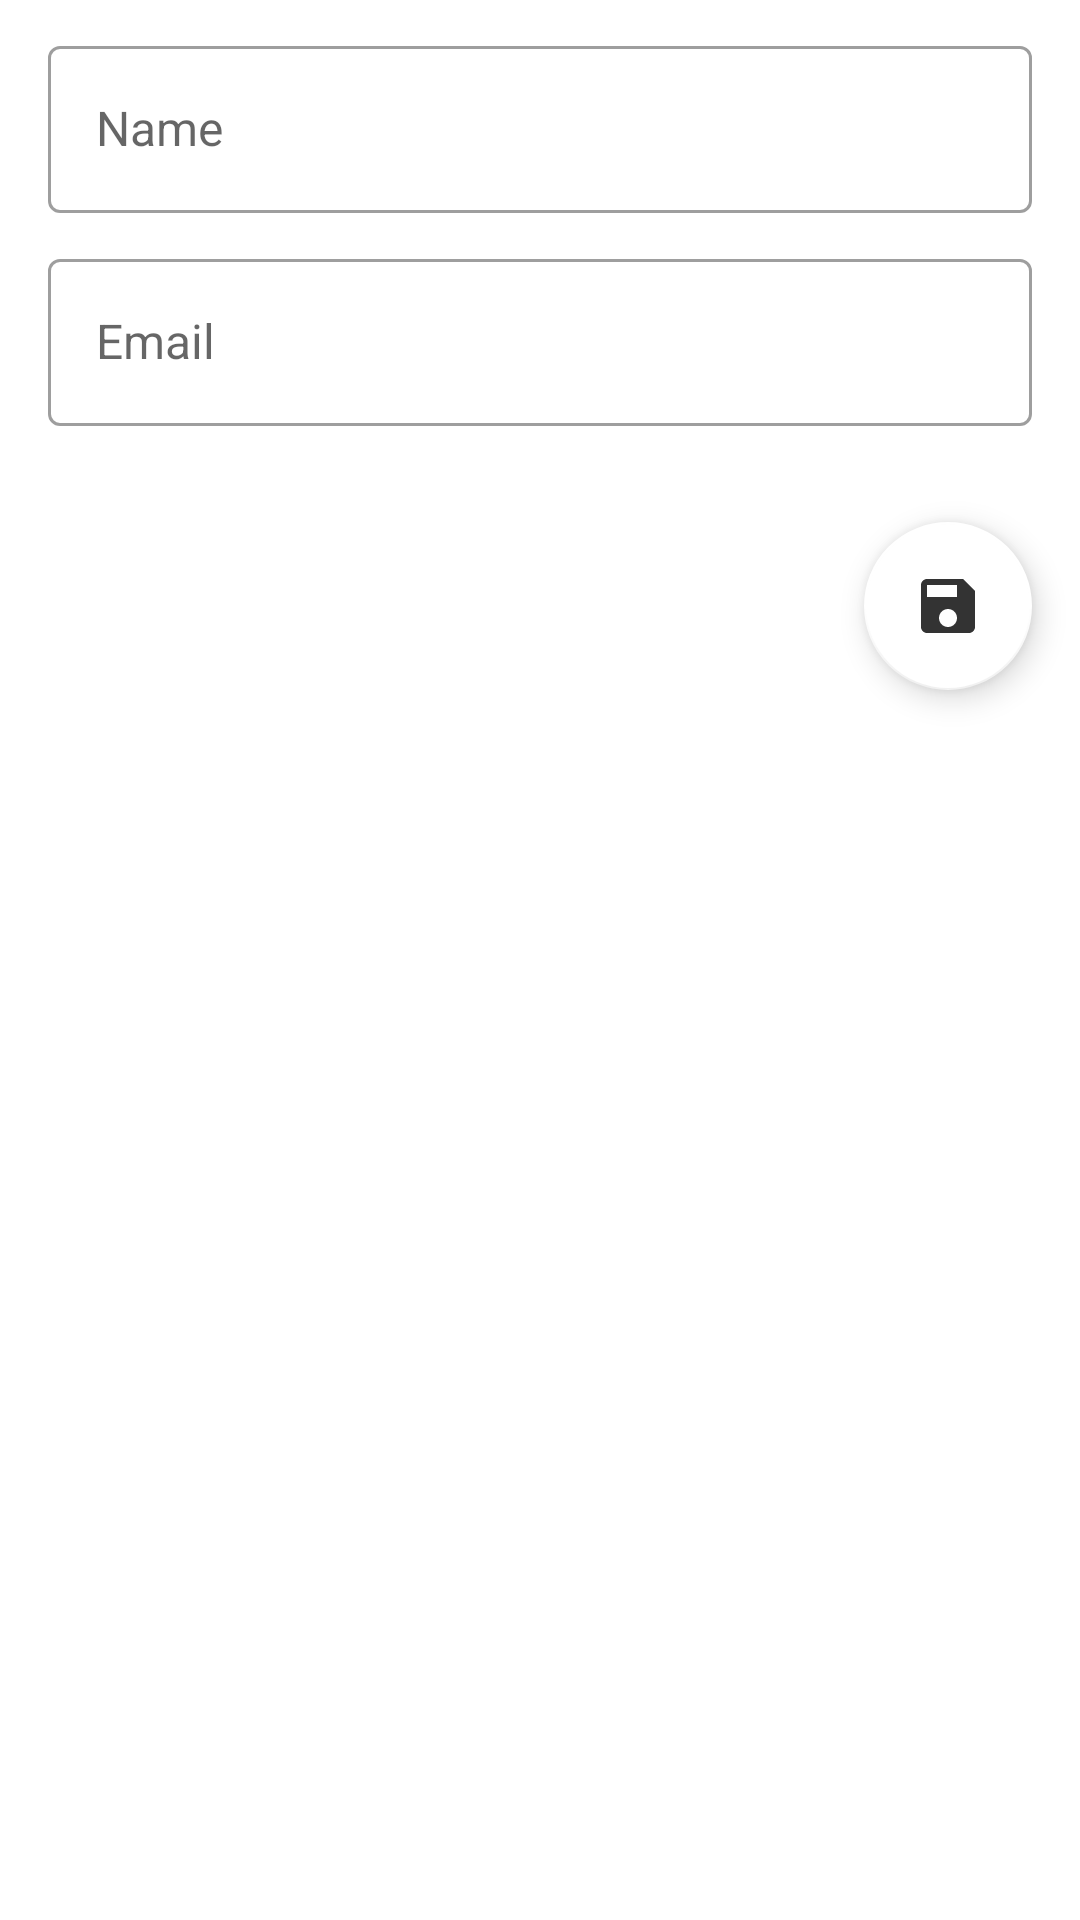

The Android layout XML behind this screen, and the referenced resources:
<!-- AndroidManifest.xml: application theme AppTheme -->
<!-- res/layout/fragment_shared_pref.xml -->
<?xml version="1.0" encoding="utf-8"?>

<androidx.constraintlayout.widget.ConstraintLayout xmlns:android="http://schemas.android.com/apk/res/android"
    xmlns:app="http://schemas.android.com/apk/res-auto"
    xmlns:tools="http://schemas.android.com/tools"
    android:layout_width="match_parent"
    android:layout_height="match_parent"
    tools:context=".ui.sharedpref.SharedPrefFragment">

    <com.google.android.material.textfield.TextInputLayout
        android:id="@+id/textInputLayoutName"
        style="@style/MaterialEditText.OutlinedBox"
        android:layout_width="0dp"
        android:layout_height="wrap_content"
        android:layout_marginStart="8dp"
        android:layout_marginTop="8dp"
        android:layout_marginEnd="8dp"
        app:endIconMode="clear_text"
        app:layout_constraintEnd_toEndOf="parent"
        app:layout_constraintStart_toStartOf="parent"
        app:layout_constraintTop_toTopOf="parent">

        <com.google.android.material.textfield.TextInputEditText
            android:id="@+id/txtUserId"
            style="@style/TextStyle"
            android:layout_width="match_parent"
            android:layout_height="wrap_content"
            android:layout_marginStart="8dp"
            android:layout_marginTop="8dp"
            android:layout_marginEnd="8dp"
            android:hint="Name"
            android:inputType="textPersonName"
            android:singleLine="true"
            app:layout_constraintEnd_toEndOf="parent"
            app:layout_constraintStart_toStartOf="parent"
            app:layout_constraintTop_toTopOf="parent" />

    </com.google.android.material.textfield.TextInputLayout>


    <com.google.android.material.textfield.TextInputLayout
        android:id="@+id/textInputLayoutEmail"
        style="@style/MaterialEditText.OutlinedBox"
        android:layout_width="0dp"
        android:layout_height="wrap_content"
        android:layout_marginStart="8dp"
        android:layout_marginTop="8dp"
        android:layout_marginEnd="8dp"
        app:endIconMode="clear_text"
        app:layout_constraintEnd_toEndOf="parent"
        app:layout_constraintHorizontal_bias="1.0"
        app:layout_constraintStart_toStartOf="parent"
        app:layout_constraintTop_toBottomOf="@+id/textInputLayoutName">

        <com.google.android.material.textfield.TextInputEditText
            android:id="@+id/txtEmail"
            style="@style/TextStyle"
            android:layout_width="match_parent"
            android:layout_height="wrap_content"
            android:layout_marginStart="8dp"
            android:layout_marginTop="8dp"
            android:layout_marginEnd="8dp"
            android:hint="Email"
            android:inputType="textPersonName"
            android:singleLine="true"
            app:layout_constraintEnd_toEndOf="parent"
            app:layout_constraintStart_toStartOf="parent"
            app:layout_constraintTop_toTopOf="parent" />

    </com.google.android.material.textfield.TextInputLayout>

    <com.google.android.material.floatingactionbutton.FloatingActionButton
        android:id="@+id/fab_save_pref"
        android:layout_width="wrap_content"
        android:layout_height="wrap_content"
        android:layout_marginTop="32dp"
        android:layout_marginEnd="16dp"
        android:clickable="true"
        android:focusable="true"
        android:src="@drawable/ic_action_save"
        app:backgroundTint="#FFFFFF"
        app:layout_constraintEnd_toEndOf="parent"
        app:layout_constraintTop_toBottomOf="@+id/textInputLayoutEmail" />

</androidx.constraintlayout.widget.ConstraintLayout>
<!-- resources referenced by this layout -->
<resources>
  <!-- drawable ic_action_save (drawable-anydpi) -->
  <vector xmlns:android="http://schemas.android.com/apk/res/android"
      android:width="24dp"
      android:height="24dp"
      android:alpha="0.8"
      android:tint="#FFFFFF"
      android:viewportWidth="24"
      android:viewportHeight="24">
      <path
          android:fillColor="@android:color/white"
          android:pathData="M17,3L5,3c-1.11,0 -2,0.9 -2,2v14c0,1.1 0.89,2 2,2h14c1.1,0 2,-0.9 2,-2L21,7l-4,-4zM12,19c-1.66,0 -3,-1.34 -3,-3s1.34,-3 3,-3 3,1.34 3,3 -1.34,3 -3,3zM15,9L5,9L5,5h10v4z" />
  </vector>
  <style name="MaterialEditText.OutlinedBox" parent="Widget.MaterialComponents.TextInputLayout.OutlinedBox">
          <item name="hintTextColor">@color/colorPrimary</item>
          <item name="hintTextAppearance">@style/HintText</item>
      </style>
  <style name="TextStyle" parent="Widget.MaterialComponents.TextView">
          <item name="android:textColor">@color/black</item>
          <item name="android:textSize">16sp</item>
  
      </style>
  <style name="AppTheme" parent="Theme.MaterialComponents.Light.DarkActionBar">
          
          <item name="colorPrimary">@color/colorPrimary</item>
          <item name="colorPrimaryDark">@color/colorPrimaryDark</item>
          <item name="colorAccent">@color/colorAccent</item>
      </style>
  <style name="HintText" parent="TextAppearance.MaterialComponents.Subtitle1">
          <item name="paddingStart">16dp</item>
      </style>
  <!-- not gathered from this repository: default colours our renderer supplied (Android Studio template values) -->
  <color name="black">#FF000000</color>
  <color name="colorPrimary">#FF6200EE</color>
  <color name="colorPrimaryDark">#FF3700B3</color>
  <color name="colorAccent">#FF03DAC5</color>
</resources>
